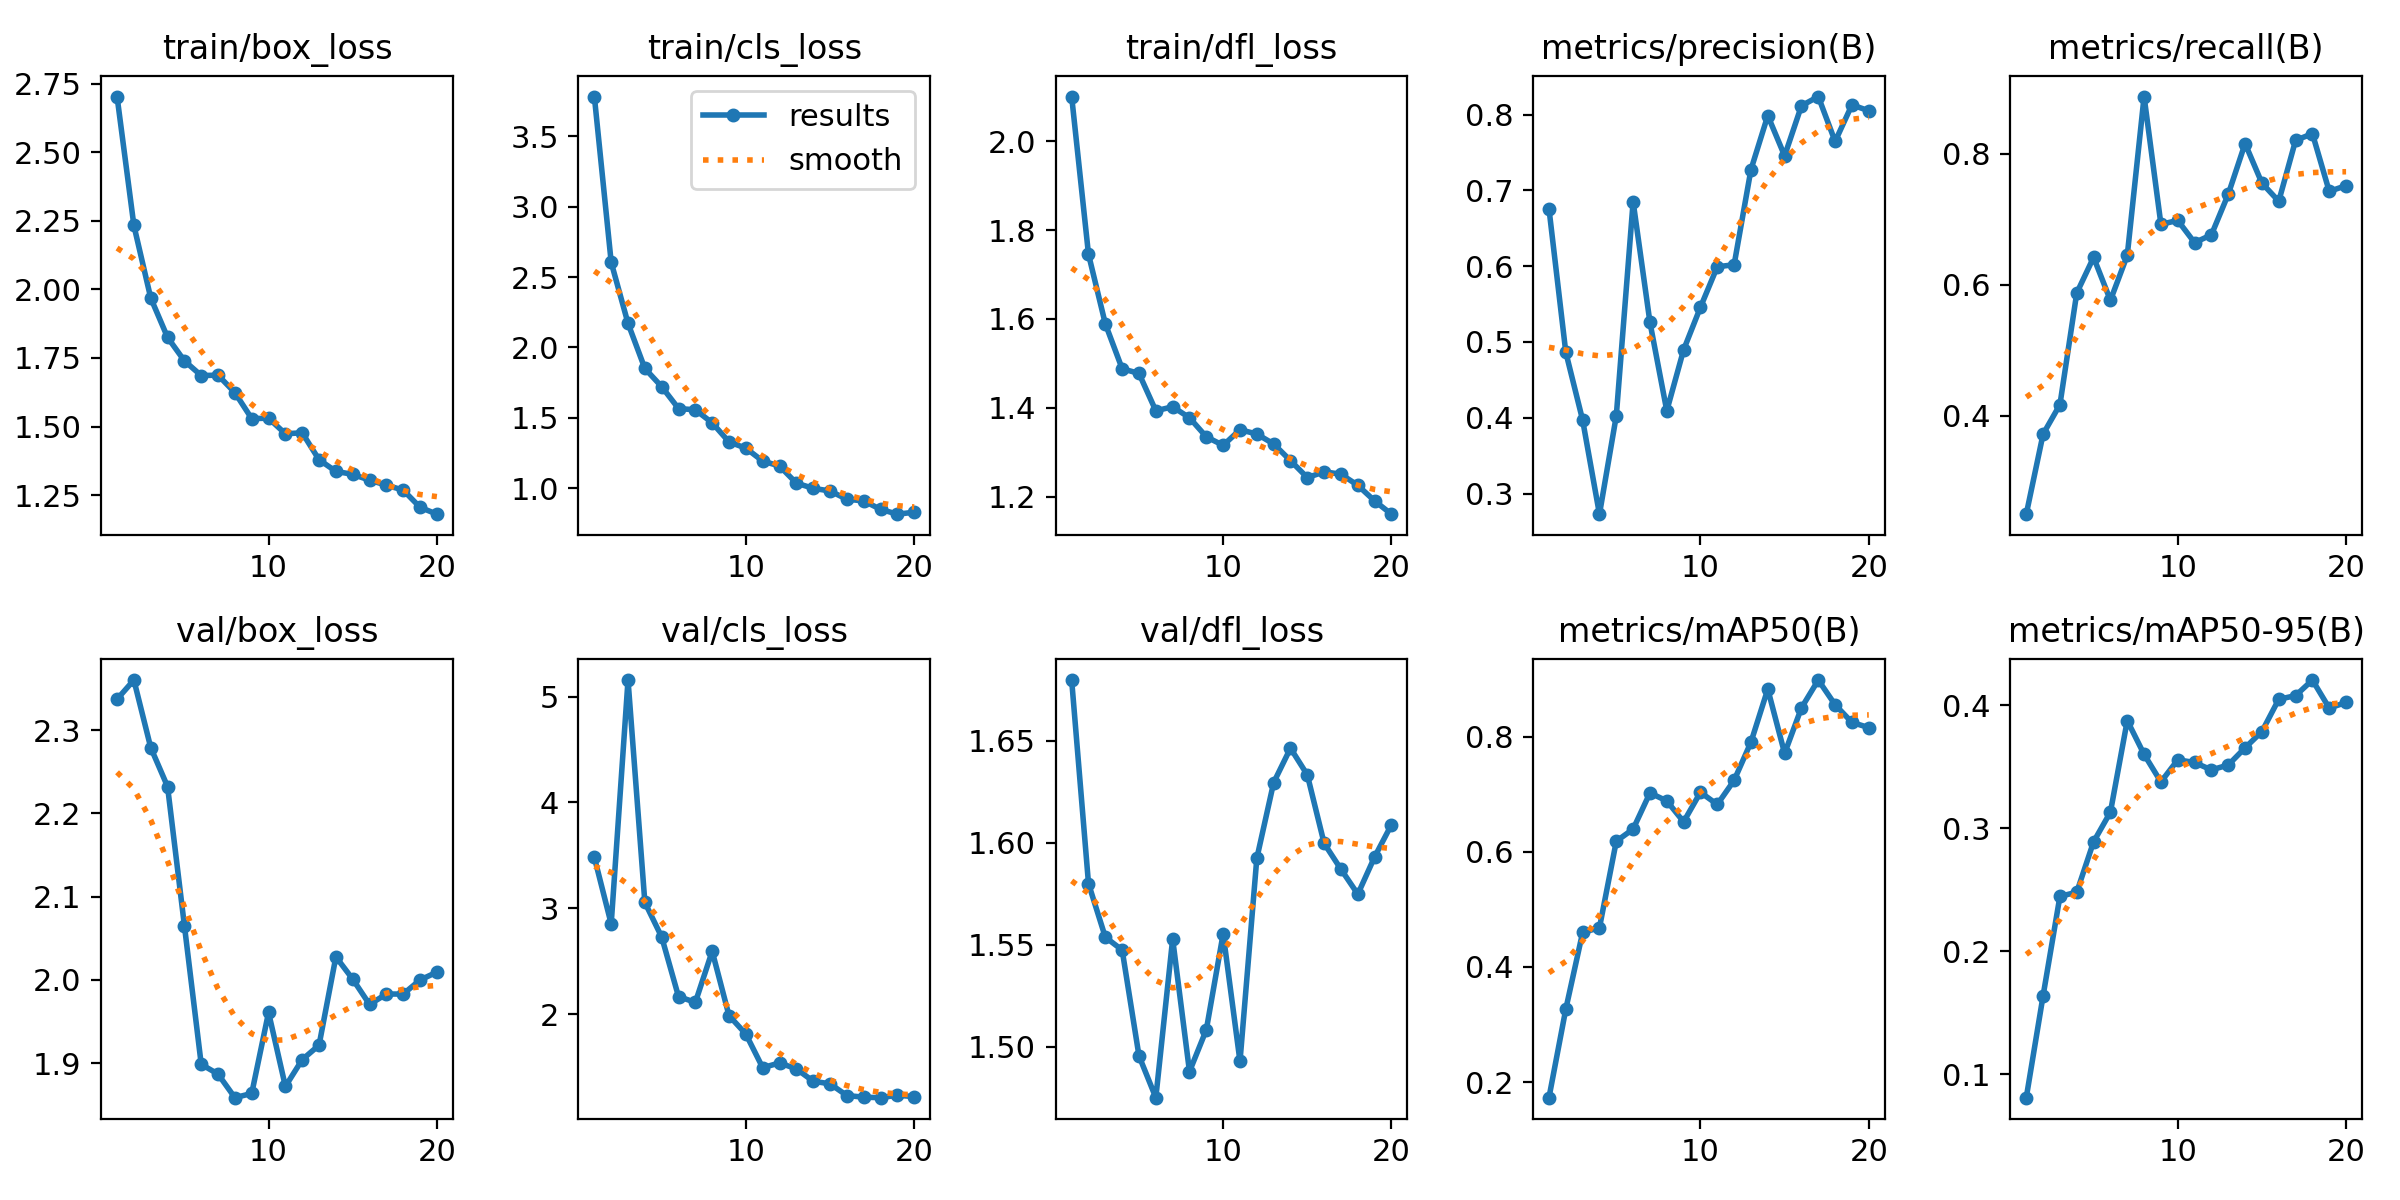

Data behind this chart, as committed beside it:
epoch, train/box_loss, train/cls_loss, train/dfl_loss, metrics/precision(B), metrics/recall(B), metrics/mAP50(B), metrics/mAP50-95(B), val/box_loss, val/cls_loss, val/dfl_loss, lr/pg0, lr/pg1, lr/pg2
1, 2.703, 3.781, 2.1, 0.676, 0.25, 0.1731, 0.08093, 2.337, 3.481, 1.68, 7.5e-05, 7.5e-05, 7.5e-05
2, 2.233, 2.605, 1.746, 0.4864, 0.3722, 0.3267, 0.1638, 2.36, 2.852, 1.58, 0.0001545, 0.0001545, 0.0001545
3, 1.969, 2.171, 1.589, 0.3969, 0.4172, 0.4599, 0.2446, 2.279, 5.157, 1.554, 0.0002252, 0.0002252, 0.0002252
4, 1.825, 1.851, 1.488, 0.2728, 0.5877, 0.4682, 0.248, 2.232, 3.055, 1.547, 0.0002874, 0.0002874, 0.0002874
5, 1.74, 1.722, 1.477, 0.4025, 0.642, 0.6183, 0.289, 2.065, 2.728, 1.496, 0.0003409, 0.0003409, 0.0003409
6, 1.686, 1.567, 1.393, 0.685, 0.5765, 0.6395, 0.3131, 1.899, 2.165, 1.475, 0.0003857, 0.0003857, 0.0003857
7, 1.687, 1.558, 1.402, 0.5258, 0.645, 0.7023, 0.3876, 1.887, 2.11, 1.553, 0.0004218, 0.0004218, 0.0004218
8, 1.624, 1.465, 1.378, 0.4092, 0.8875, 0.6884, 0.3601, 1.859, 2.593, 1.488, 0.0004493, 0.0004493, 0.0004493
9, 1.529, 1.33, 1.335, 0.4896, 0.6924, 0.652, 0.3377, 1.864, 1.985, 1.508, 0.0004681, 0.0004681, 0.0004681
10, 1.53, 1.285, 1.315, 0.5458, 0.6984, 0.7034, 0.3557, 1.961, 1.811, 1.555, 0.0004783, 0.0004783, 0.0004783
11, 1.474, 1.194, 1.351, 0.5992, 0.6645, 0.6821, 0.3535, 1.872, 1.492, 1.493, 0.0004797, 0.0004797, 0.0004797
12, 1.477, 1.159, 1.341, 0.6019, 0.6765, 0.7241, 0.3474, 1.904, 1.538, 1.592, 0.0004726, 0.0004726, 0.0004726
13, 1.379, 1.037, 1.319, 0.7274, 0.7384, 0.7903, 0.3514, 1.922, 1.481, 1.629, 0.0004568, 0.0004568, 0.0004568
14, 1.337, 1, 1.281, 0.7987, 0.8158, 0.8825, 0.3654, 2.028, 1.364, 1.646, 0.0004323, 0.0004323, 0.0004323
15, 1.326, 0.9816, 1.243, 0.7456, 0.7554, 0.7709, 0.3786, 2.001, 1.34, 1.633, 0.0003837, 0.0003837, 0.0003837
16, 1.305, 0.9227, 1.256, 0.8116, 0.7277, 0.85, 0.4049, 1.971, 1.23, 1.6, 0.0003219, 0.0003219, 0.0003219
17, 1.286, 0.9111, 1.251, 0.8238, 0.8206, 0.8982, 0.4079, 1.983, 1.214, 1.587, 0.00026, 0.00026, 0.00026
18, 1.268, 0.8513, 1.226, 0.7646, 0.8309, 0.8554, 0.4205, 1.983, 1.209, 1.575, 0.0001981, 0.0001981, 0.0001981
19, 1.206, 0.8168, 1.19, 0.8128, 0.7427, 0.8247, 0.3977, 2, 1.232, 1.593, 0.0001363, 0.0001363, 0.0001363
20, 1.181, 0.8307, 1.161, 0.805, 0.7515, 0.8156, 0.4023, 2.009, 1.219, 1.609, 7.4375e-05, 7.4375e-05, 7.4375e-05
